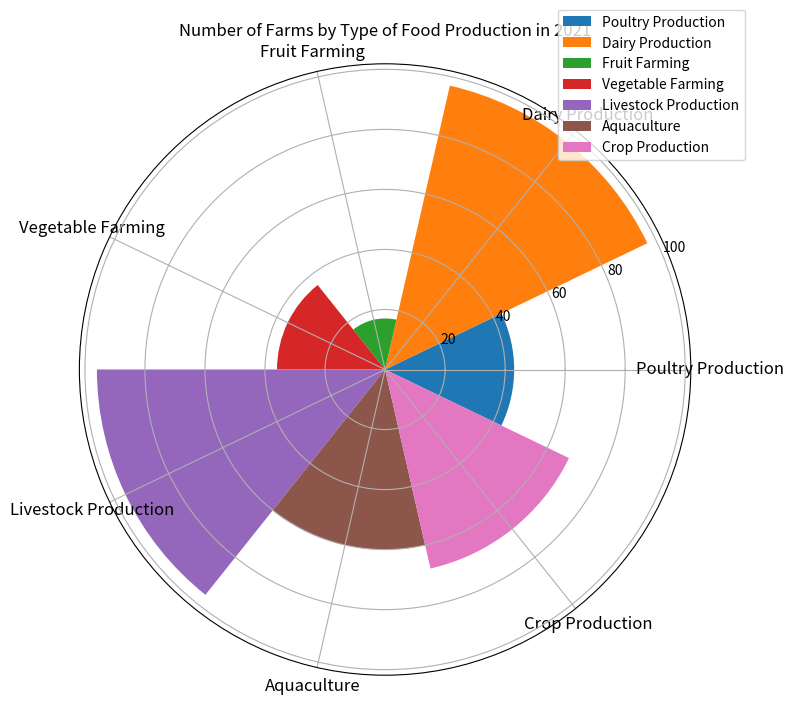

Write the Python code that produced this figure. (Note: this script raises an exception after producing the figure.)

import matplotlib.pyplot as plt
import numpy as np

# transform data into three variables
data_labels = ["Poultry Production", "Dairy Production", "Fruit Farming", "Vegetable Farming", "Livestock Production", "Aquaculture", "Crop Production"]
data = [43, 97, 17, 36, 96, 60, 68]
line_labels = ["Category", "Number"]

# setup
fig = plt.figure(figsize=(8, 8))
ax = fig.add_subplot(111, projection='polar')
num_categories = len(data_labels)
sector_angle = (2 * np.pi) / num_categories

# draw the sectors
for i in range(num_categories):
    ax.bar(i * sector_angle, data[i], width=sector_angle, label=data_labels[i])

# add legend
ax.legend(data_labels, bbox_to_anchor=(1.1, 1.1))

# add labels
ax.set_xticks(np.linspace(0, 2 * np.pi, num_categories, endpoint=False))
ax.set_xticklabels(data_labels, fontsize=12)

# add title
plt.title("Number of Farms by Type of Food Production in 2021")

# save
fig.tight_layout()
plt.savefig("/cpfs01/user/yanxiangchao/code0/gpt_chart/structchart_simulation/simulated_data_corner_cases/rose/png/20231227-075144_15.png")

# clear
plt.clf()
